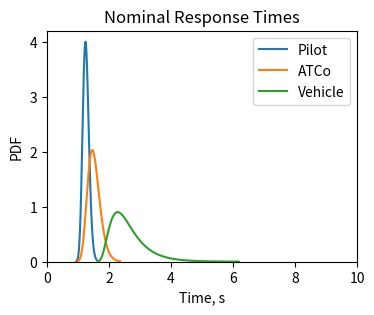

Recreate this plot in Python. (Note: this script raises an exception after producing the figure.)
import numpy as np
import pandas as pd
from scipy.stats import norm,lognorm
import matplotlib.pyplot as plt

Nsamps = 1000
# Pilot Response Times
pilot_rt_nom = lognorm(0.1,0.25)
pilot_rt_off = lognorm(0.2,0.5)

#ATCo Response Times
atco_rt_nom = lognorm(0.2,0.5)
atco_rt_off = lognorm(0.4,0.75)

#Vehicle Response Times
veh_rt_nom = lognorm(0.5,1.5)
veh_rt_off = lognorm(1.0,2.0)

nom_dists = [pilot_rt_nom,atco_rt_nom,veh_rt_nom]
off_dists = [pilot_rt_off,atco_rt_off,veh_rt_off]

rv_nom = np.array([rv.rvs(size=Nsamps) for rv in nom_dists]).T
rv_off = np.array([rv.rvs(size=Nsamps) for rv in off_dists]).T

total_rt_nom = np.sum(rv_nom,axis=0)
total_rt_off =  np.sum(rv_off,axis=0)

labels = ['Pilot','ATCo','Vehicle']

fig = plt.figure(figsize=np.array([4,3]))
ax = fig.gca()
for i,rv in enumerate(nom_dists):
    x = np.linspace(rv.ppf(0.0001),rv.ppf(0.999),100000)
    ax.plot(x,rv.pdf(x),label=labels[i])
    ax.set_ylim(bottom=0)
    ax.set_xlim([0,10])
    ax.set_xlabel('Time, s')
    ax.set_ylabel('PDF')

plt.title('Nominal Response Times')
plt.legend(loc=1)
plt.show()

plt.savefig('figures/Nominal_response_times.png',bbox_inches='tight')

fig = plt.figure(figsize=np.array([4,3]))
ax = fig.gca()
for i,rv in enumerate(off_dists):
    x = np.linspace(rv.ppf(0.0001),rv.ppf(0.998),100000)
    ax.plot(x,rv.pdf(x),label=labels[i])
    ax.set_ylim(bottom=0)
    ax.set_xlim([0,10])
    ax.set_xlabel('Time, s')
    ax.set_ylabel('PDF')

plt.title('Off-Nominal Response Times')
plt.legend(loc=1)
plt.show()

plt.savefig('figures/Off-nominal_response_times.png',bbox_inches='tight')

